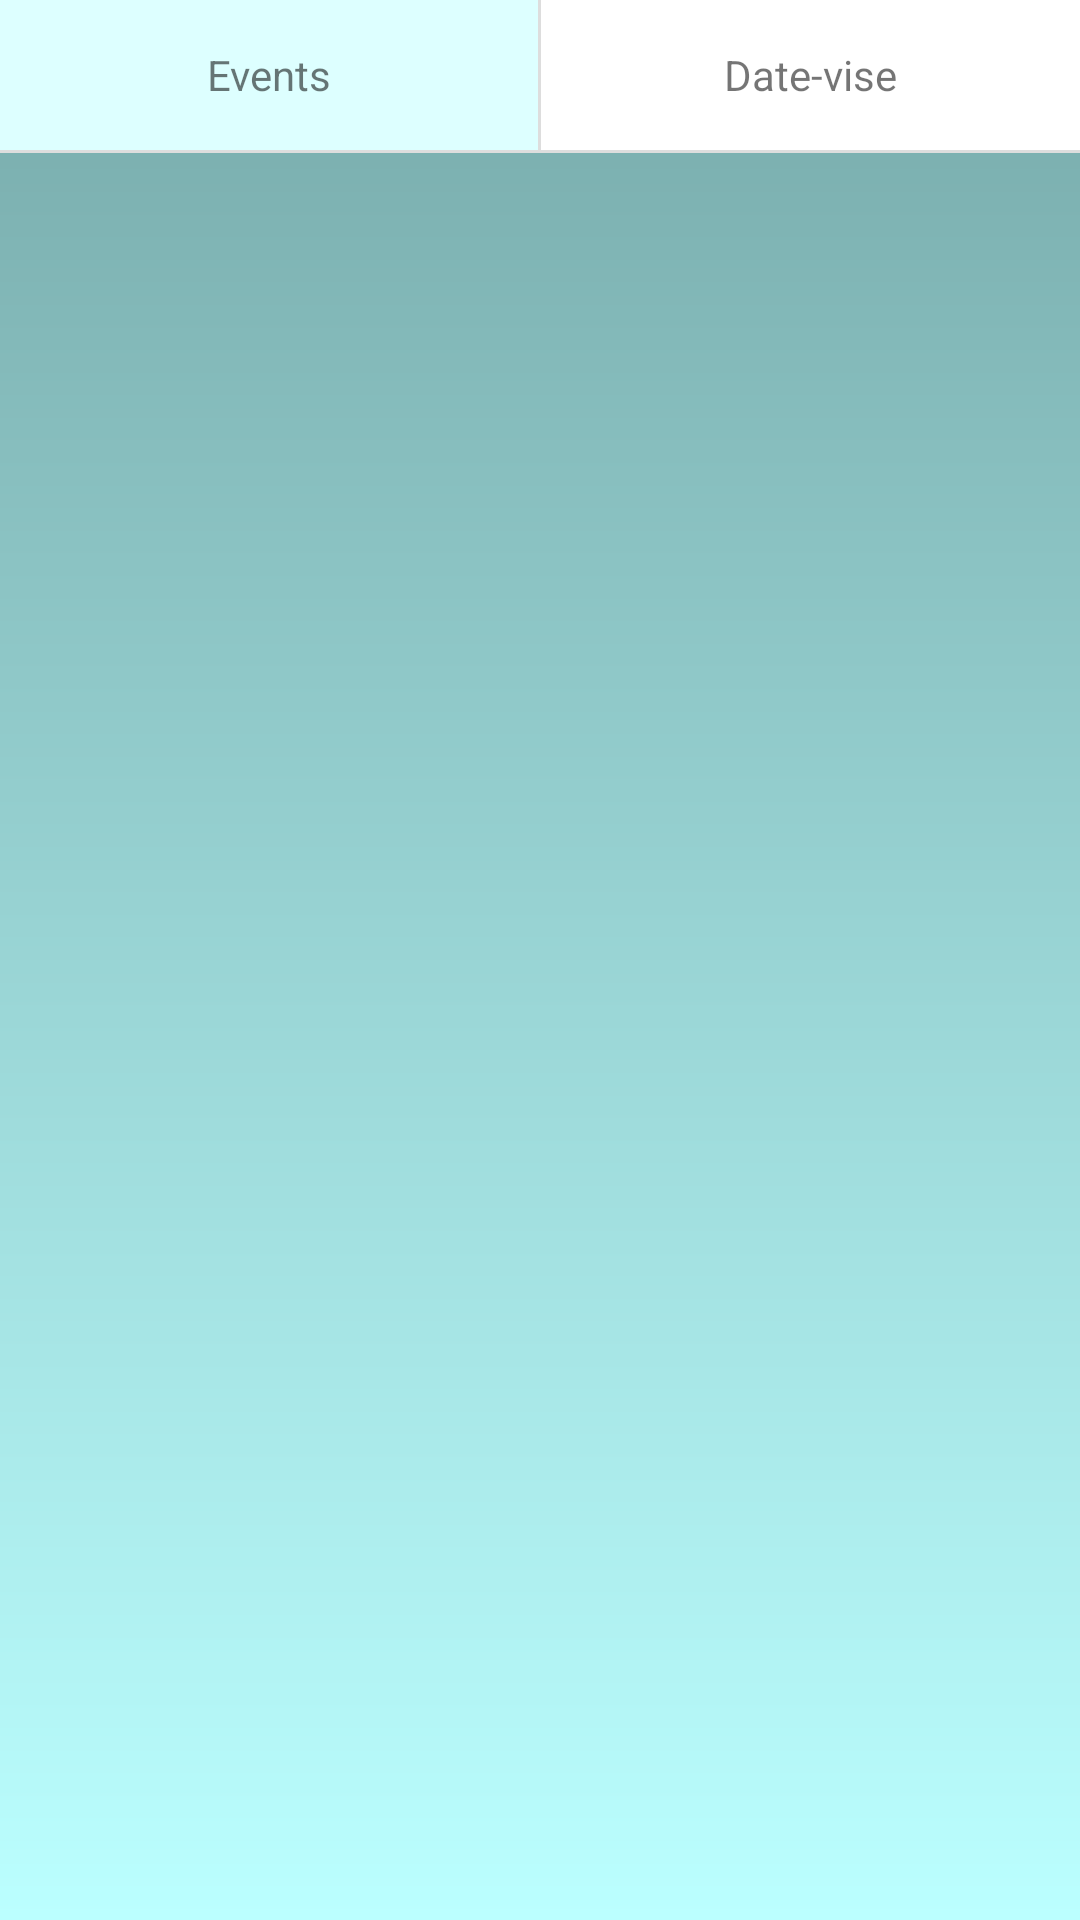

The Android layout XML behind this screen, and the referenced resources:
<!-- AndroidManifest.xml: application theme AppTheme -->
<!-- res/layout/activity_main.xml -->
<?xml version="1.0" encoding="utf-8"?>
<android.support.constraint.ConstraintLayout xmlns:android="http://schemas.android.com/apk/res/android"
    xmlns:tools="http://schemas.android.com/tools"
    android:layout_width="match_parent"
    android:layout_height="match_parent"
    xmlns:app="http://schemas.android.com/apk/res-auto"
    tools:context=".MainActivity">

    <LinearLayout
        android:layout_width="match_parent"
        android:layout_height="match_parent"
        android:orientation="vertical">

        <LinearLayout
            android:layout_width="match_parent"
            android:layout_height="50dp"
            android:orientation="horizontal">

            <TextView
                android:id="@+id/tv_01"
                android:layout_width="0dp"
                android:layout_height="match_parent"
                android:layout_weight="1"
                android:gravity="center"
                android:tag="1"
                android:background="@drawable/selected_true"
                android:text="Events"/>

            <View
                android:layout_width="1dp"
                android:layout_height="match_parent"
                android:background="#ddd" />

            <TextView
                android:id="@+id/tv_02"
                android:layout_width="0dp"
                android:layout_height="match_parent"
                android:layout_weight="1"
                android:gravity="center"
                android:tag="2"
                android:background="@drawable/selected_false"
                android:text="Date-vise"/>
        </LinearLayout>

        <View
            android:layout_width="match_parent"
            android:layout_height="1dp"
            android:background="#ddd" />

        <android.support.v7.widget.RecyclerView
            android:id="@+id/rv_date"
            android:layout_width="match_parent"
            android:layout_height="0dp"
            android:layout_weight="1"/>

        <android.support.v7.widget.RecyclerView
            android:id="@+id/rv_topics"
            android:layout_width="match_parent"
            android:layout_height="0dp"
            android:layout_weight="1"/>
    </LinearLayout>

    <View
        android:layout_width="50dp"
        android:layout_height="50dp"
        android:background="@drawable/add"
        android:layout_margin="16dp"
        android:tag="add"
        app:layout_constraintBottom_toBottomOf="parent"
        app:layout_constraintEnd_toEndOf="parent"
        android:onClick="addEntry"/>
</android.support.constraint.ConstraintLayout>
<!-- resources referenced by this layout -->
<resources>
  <!-- drawable selected_false (drawable) -->
  <?xml version="1.0" encoding="utf-8"?>
  <shape
      android:shape="rectangle"
      xmlns:android="http://schemas.android.com/apk/res/android">
  
      <solid
          android:color="#fff" />
  </shape>
  <!-- drawable selected_true (drawable) -->
  <?xml version="1.0" encoding="utf-8"?>
  <shape
      android:shape="rectangle"
      xmlns:android="http://schemas.android.com/apk/res/android">
  
      <solid
          android:color="#dff" />
  </shape>
  <style name="AppTheme" parent="Theme.AppCompat.Light.NoActionBar">
  
          
          <item name="colorPrimaryDark">@color/gradientStart</item>
          
          <item name="android:windowBackground">@drawable/background</item>
      </style>
  <color name="gradientStart">#7aa</color>
  <!-- drawable background (drawable) -->
  <?xml version="1.0" encoding="utf-8"?>
  <shape
      xmlns:android="http://schemas.android.com/apk/res/android"
      android:shape="rectangle">
  
      <gradient
          android:type="linear"
          android:angle="-90"
          android:startColor = "@color/gradientStart"
          android:endColor = "@color/gradientEnd"/>
  </shape>
  <color name="gradientEnd">#bff</color>
</resources>
